Run: headless pygame with SDL's dummy video driver; simulated clock (each Clock.tick advances the game by its frame time, no real sleeping); random seed 0; keys injected as events and as key.get_pressed() state; no mouse input.
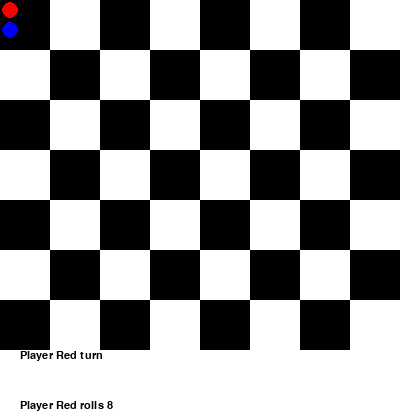
Frame 1 of 2 · flips 1–60 · no input
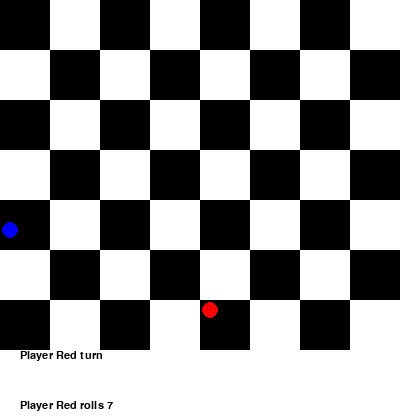
Frame 2 of 2 · flips 61–180 · tapped SPACE, RETURN · held RIGHT (→), D

The pygame program that drew these frames:

# Arhaan Wazid Board Game, Dying To Restart

# importing the libraries needed
import pygame
import random


# main function
def main():
    # initializing pygame window
    pygame.font.init()

    # type of font used in the pygame window
    font = pygame.font.SysFont('times new roman', 16)

    # size of the board meaning 8 squares in width and 7 in height, 8x7=56
    width = 8
    height = 7
    # Outputting certain rules to the user watching the game
    print("Note: When a player rolls a three it permits a double move, so the player will move 6 places.")
    print("A player cannot move past end of the board, if it rolls over the board, it will go back to the start.")
    print("When you roll a 4, the game will skip the player's turn.")

    # making a counter so that each player only has 30 turns, game could go on forever as it stops when there is a winner
    counter = 0

    # size of the squares so 50x50 pixels
    square_dim = 50
    # setting up pygame window
    win = pygame.display.set_mode((width * square_dim, height * (square_dim + 10)))
    # making a board with the same pygame dimensions
    board = pygame.Surface((width * square_dim, height * (square_dim + 10)))
    # filling board with a white background
    board.fill((255, 255, 255))
    # setting up colours for the checkerboard
    colour_1 = (0, 0, 0)
    colour_2 = (255, 255, 255)
    curr_colour = colour_1

    # setting up the checkerboard using a nested loop
    for y in range(0, height):
        # draw the row at index i
        for x in range(0, width):
            # drawing a square for the checkerboard everytime
            pygame.draw.rect(board, curr_colour, (x * square_dim, y * square_dim, square_dim, square_dim))
            # updating the screen after every square is drawn
            pygame.display.update()
            # changing the colour of the square after each one is drawn
            if curr_colour == colour_1:
                curr_colour = colour_2
            else:
                curr_colour = colour_1
        # changing the colour of the square after each loop
        if curr_colour == colour_1:
            curr_colour = colour_2
        else:
            curr_colour = colour_1
    # setting up pixel positions for computer players
    pos_x1 = 10
    pos_y1 = 10
    pos_x2 = 10
    pos_y2 = 30
    # displaying a new board and drawing the computer players on to them and updating the display
    win.blit(board, (0, 0))
    # player 1 is red
    player1(win, pos_x1, pos_y1)
    # player 2 is blue
    player2(win, pos_x2, pos_y2)
    # updating the screen and delaying it for the user to see the characters move
    pygame.display.update()
    pygame.time.delay(300)

    while True:
        # adds 1 every time a turn takes place
        counter += 1

        # Player 1's turn
        pos_x1, pos_y1 = handle_player_turn(win, board, font, "Red", pos_x1, pos_y1, player1, pos_x2, pos_y2)
        win.blit(board, (0, 0))
        # displaying the players on the board
        player1(win, pos_x1, pos_y1)
        player2(win, pos_x2, pos_y2)
        # updating the board
        pygame.display.update()
        pygame.time.delay(300)

        # if player 1 is landed on these coordinates then player 1 wins the game
        if pos_y1 == 310 and pos_x1 == 360:
            print("Player 1 wins")
            break

        # Player 2's turn
        pos_x2, pos_y2 = handle_player_turn(win, board, font, "Blue", pos_x2, pos_y2, player2, pos_x1, pos_y1)
        win.blit(board, (0, 0))
        player1(win, pos_x1, pos_y1)
        player2(win, pos_x2, pos_y2)
        pygame.display.update()
        pygame.time.delay(300)

        # if player 2 lands on these coordinates and stays there, then they win the game
        if pos_y2 == 330 and pos_x2 == 360:
            print("Player 2 wins")
            break

        # tie game if they go over 30 turns
        if counter > 30:
            print("Tie game")
            break


#
def handle_player_turn(win, board, font, player_color, pos_x, pos_y, draw_player_function, pos_x2, pos_y2):
    # printing which player's turn
    print("Player's ", player_color, " turn")
    # displaying it on the pygame window
    display_text_on_board(board, font, f"Player {player_color} turn", (20, 350))
    pygame.display.update()

    # rolling the die
    die_1 = roll()
    die_2 = roll()
    spaces = die_1 + die_2
    # showing user what the player rolled
    display_text_on_board(board, font, f"Player {player_color} rolls {spaces}", (20, 400))
    pygame.display.update()

    # special rule if they roll a 3, they get to move double the amount of spaces
    if spaces == 3:
        spaces += spaces
        print(f"Congrats Player {player_color}, you get a double move for rolling a 3")
        print(f"Now you can move {spaces} places")

    # turn is skipped if they roll a 4
    if spaces == 4:
        print(f"OH NO. You rolled a 4. This means we skip your turn")
        spaces = 0
        print(f"You move {spaces} spaces")

    # for loop that makes the players move spaces and updates the board constantly while they are moving
    for i in range(spaces):
        # displaying board
        win.blit(board, (0, 0))
        # drawing the current player whose turn it is to move
        draw_player_function(win, pos_x, pos_y)  # Draw the current player

        # these two if statements draws the other player in the game
        if player_color == "Blue":
            player1(win, pos_x2, pos_y2)
        elif player_color == "Red":
            player2(win, pos_x2, pos_y2)

        # updating the screen
        pygame.display.update()
        pygame.time.delay(500)

        # this if statement moves the player's position forwards and downwards
        # if they roll enough to move down the board
        if pos_x > 310 and pos_y < 310:
            pos_y += 50
            pos_x = 10
        # moves the player horizontally
        else:
            pos_x += 50
        # this is if the red player crosses the end of the board, they have to restart
        if pos_x > 360 and player_color == "Red":
            print(f"Player {player_color}: Rolled over the end of the board. Go back to the start!")
            pos_x = 10
            pos_y = 10
            break

        # if the blue player crosses the board, they have to restart at their original location from the beginning
        elif pos_x > 360 and player_color == "Blue":
            print(f"Player {player_color}: Rolled over the end of the board. Go back to the start!")
            pos_x = 10
            pos_y = 30
            break
        # showing the board with the new locations of the players
        win.blit(board, (0, 0))

        # Save the updated player positions
    return pos_x, pos_y


# function to draw player 1
def player1(win, pos_x1, pos_y1):
    pygame.draw.circle(win, (255, 0, 0), (pos_x1, pos_y1), 8)


# function to draw player 2
def player2(win, pos_x2, pos_y2):
    pygame.draw.circle(win, (0, 0, 255), (pos_x2, pos_y2), 8)


# function that rolls the dice
def roll():
    return random.randint(1, 6)


# function used to draw the text on to the screen
def display_text_on_board(board, font, text, position):
    # Clear the previous text on the screen
    pygame.draw.rect(board, (255, 255, 255), (*position, 300, 50))

    # Display the text on the board
    text_surface = font.render(text, True, (0, 0, 0))
    board.blit(text_surface, position)


# calling main to start the program
main()
